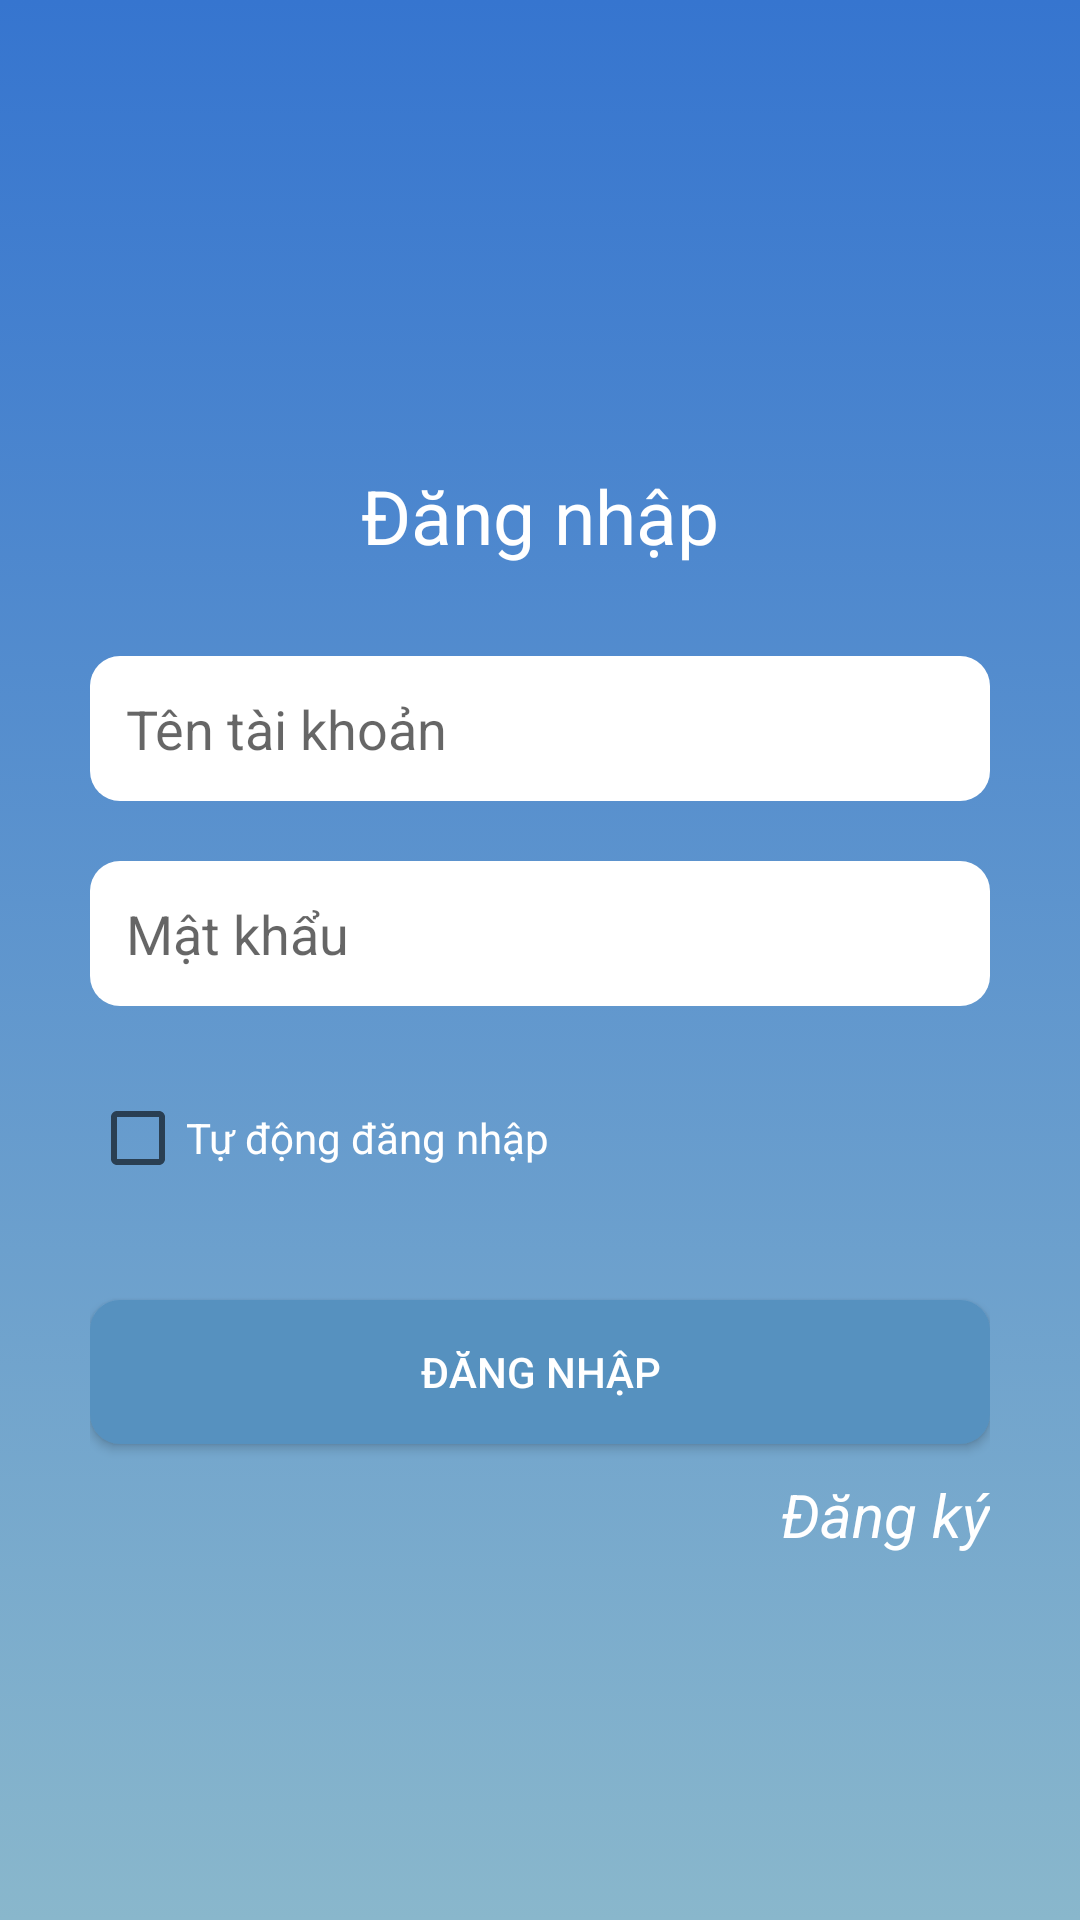

Android layout source for this screen:
<!-- AndroidManifest.xml: fallback theme Theme.MaterialComponents.DayNight.NoActionBar -->
<!-- res/layout/fragment_sign_in.xml -->
<LinearLayout xmlns:android="http://schemas.android.com/apk/res/android"
    xmlns:tools="http://schemas.android.com/tools"
    android:layout_width="match_parent"
    android:layout_height="match_parent"
    android:orientation="vertical"
    android:background="@drawable/drawable_background_sign_in"
    tools:context=".MainActivity">

    
    <ScrollView
        android:layout_width="match_parent"
        android:layout_height="match_parent">

        <LinearLayout
            android:layout_width="match_parent"
            android:layout_height="match_parent"
            android:orientation="vertical"
            android:paddingLeft="30dp"
            android:paddingRight="30dp">

            <ImageView
                android:layout_width="200dp"
                android:layout_height="100dp"
                android:layout_gravity="center_horizontal"
                android:layout_marginTop="30dp"
                android:src="@drawable/itsol" />

            <TextView
                android:layout_width="wrap_content"
                android:layout_height="wrap_content"
                android:layout_gravity="center_horizontal"
                android:layout_marginTop="25dp"
                android:text="Đăng nhập"
                android:textColor="@color/textSign"
                android:textSize="25sp" />

            <EditText
                android:id="@+id/edtSignInName"
                android:layout_width="match_parent"
                android:layout_height="wrap_content"
                android:layout_marginTop="30dp"
                android:background="@drawable/drawble_edit_text"
                android:hint="Tên tài khoản"
                android:padding="12dp" />

            <EditText
                android:id="@+id/edtSignInPassWord"
                android:layout_width="match_parent"
                android:layout_height="wrap_content"
                android:layout_marginTop="20dp"
                android:background="@drawable/drawble_edit_text"
                android:inputType="textPassword"
                android:hint="Mật khẩu"
                android:padding="12dp" />

            <CheckBox
                android:id="@+id/chkSignInAutoSignIn"
                android:layout_width="wrap_content"
                android:layout_height="wrap_content"
                android:layout_marginTop="20dp"
                android:text="Tự động đăng nhập"
                android:textColor="@color/textSign"/>

            <Button
                android:id="@+id/btnSignIn"
                android:layout_width="match_parent"
                android:layout_height="wrap_content"
                android:layout_marginTop="30dp"
                android:background="@drawable/button"
                android:text="Đăng nhập"
                android:textColor="@color/textSign"/>

            <TextView
                android:id="@+id/txtSignInSignUp"
                android:layout_width="wrap_content"
                android:layout_height="wrap_content"
                android:layout_gravity="right"
                android:layout_marginTop="10dp"
                android:drawableRight="@drawable/ic_right_arrow"
                android:text="Đăng ký"
                android:textSize="20sp"
                android:textStyle="italic"
                android:textColor="@color/textSign"/>
        </LinearLayout>
    </ScrollView>
</LinearLayout>
<!-- resources referenced by this layout -->
<resources>
  <color name="textSign">#FFF</color>
  <!-- drawable button (drawable) -->
  <?xml version="1.0" encoding="utf-8"?>
  <selector xmlns:android="http://schemas.android.com/apk/res/android">
      <item android:state_pressed="false">
          <shape android:shape="rectangle">
              <corners android:radius="10dp"></corners>
              <solid android:color="#5691bf"></solid>
          </shape>
      </item>
      <item android:state_pressed="true">
          <shape android:shape="rectangle">
              <corners android:radius="10dp"></corners>
              <solid android:color="#652cd7"></solid>
          </shape>
      </item>
  </selector>
  <!-- drawable drawable_background_sign_in (drawable) -->
  <?xml version="1.0" encoding="utf-8"?>
  <selector xmlns:android="http://schemas.android.com/apk/res/android">
      <item>
          <shape android:shape="rectangle">
              <gradient android:endColor="#3675cf" android:startColor="#89b7cc" android:angle="90"></gradient>
          </shape>
      </item>
  </selector>
  <!-- drawable drawble_edit_text (drawable) -->
  <?xml version="1.0" encoding="utf-8"?>
  <selector xmlns:android="http://schemas.android.com/apk/res/android">
  <item>
      <shape android:shape="rectangle">
          <corners android:radius="10dp"></corners>
          <solid android:color="#fff"></solid>
      </shape>
  </item>
  </selector>
</resources>
